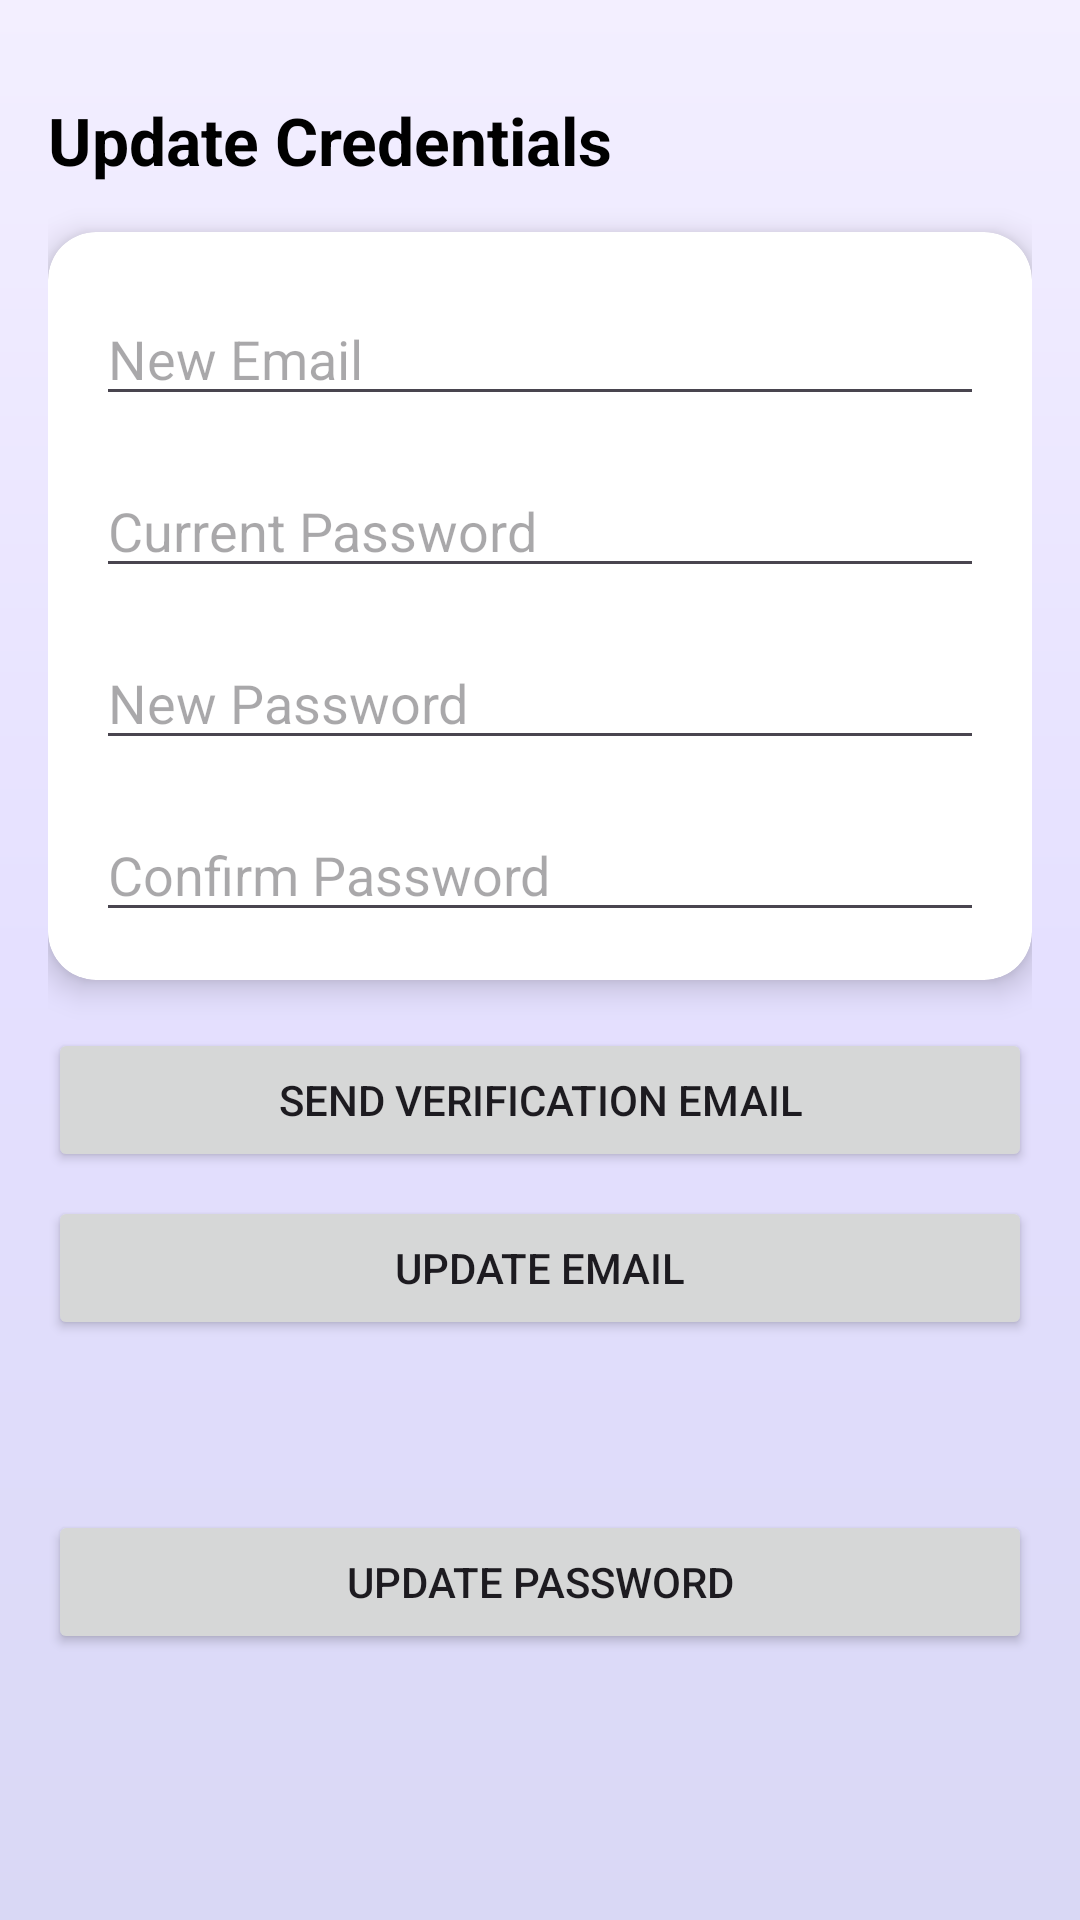

Here is an Android app screen rendered from its layout file. Give the layout XML and the strings, colors and styles it references.
<!-- AndroidManifest.xml: application theme Theme.MapsApp -->
<!-- res/layout/fragment_update_credentials.xml -->
<?xml version="1.0" encoding="utf-8"?>
<androidx.constraintlayout.widget.ConstraintLayout
    xmlns:android="http://schemas.android.com/apk/res/android"
    xmlns:app="http://schemas.android.com/apk/res-auto"
    android:layout_width="match_parent"
    android:layout_height="match_parent"
    android:background="@drawable/gradient_background"
    android:padding="16dp">

    
    <TextView
        android:id="@+id/tvUpdateTitle"
        android:layout_width="wrap_content"
        android:layout_height="wrap_content"
        android:text="Update Credentials"
        android:textSize="22sp"
        android:textStyle="bold"
        android:textColor="@android:color/black"
        app:layout_constraintTop_toTopOf="parent"
        app:layout_constraintStart_toStartOf="parent"
        android:layout_marginTop="16dp"/>

    
    <androidx.cardview.widget.CardView
        android:id="@+id/cardContainer"
        android:layout_width="0dp"
        android:layout_height="wrap_content"
        android:layout_marginTop="16dp"
        app:cardCornerRadius="16dp"
        app:cardElevation="6dp"
        app:layout_constraintTop_toBottomOf="@id/tvUpdateTitle"
        app:layout_constraintStart_toStartOf="parent"
        app:layout_constraintEnd_toEndOf="parent">

        <LinearLayout
            android:layout_width="match_parent"
            android:layout_height="wrap_content"
            android:orientation="vertical"
            android:padding="16dp">

            
            <EditText
                android:id="@+id/etNewEmail"
                android:layout_width="match_parent"
                android:layout_height="wrap_content"
                android:hint="New Email"
                android:inputType="textEmailAddress"
                android:layout_marginTop="4dp" />

            
            <EditText
                android:id="@+id/etCurrentPassword"
                android:layout_width="match_parent"
                android:layout_height="wrap_content"
                android:hint="Current Password"
                android:inputType="textPassword"
                android:layout_marginTop="16dp" />

            
            <EditText
                android:id="@+id/etNewPassword"
                android:layout_width="match_parent"
                android:layout_height="wrap_content"
                android:hint="New Password"
                android:inputType="textPassword"
                android:layout_marginTop="16dp" />

            
            <EditText
                android:id="@+id/etConfirmNewPassword"
                android:layout_width="match_parent"
                android:layout_height="wrap_content"
                android:hint="Confirm Password"
                android:inputType="textPassword"
                android:layout_marginTop="16dp" />
        </LinearLayout>
    </androidx.cardview.widget.CardView>

    
    <Button
        android:id="@+id/btnSendVerification"
        android:layout_width="0dp"
        android:layout_height="wrap_content"
        android:text="Send Verification Email"
        app:layout_constraintTop_toBottomOf="@id/cardContainer"
        app:layout_constraintStart_toStartOf="parent"
        app:layout_constraintEnd_toEndOf="parent"
        android:layout_marginTop="16dp" />

    
    <Button
        android:id="@+id/btnUpdateEmail"
        android:layout_width="0dp"
        android:layout_height="wrap_content"
        android:text="Update Email"
        app:layout_constraintTop_toBottomOf="@id/btnSendVerification"
        app:layout_constraintStart_toStartOf="parent"
        app:layout_constraintEnd_toEndOf="parent"
        android:layout_marginTop="8dp" />

    
    <Button
        android:id="@+id/btnUpdatePassword"
        android:layout_width="0dp"
        android:layout_height="wrap_content"
        android:text="Update Password"
        app:layout_constraintTop_toBottomOf="@id/btnUpdateEmail"
        app:layout_constraintStart_toStartOf="parent"
        app:layout_constraintEnd_toEndOf="parent"
        android:layout_marginTop="8dp"
        android:layout_marginBottom="24dp"
        app:layout_constraintBottom_toBottomOf="parent" />
</androidx.constraintlayout.widget.ConstraintLayout>
<!-- resources referenced by this layout -->
<resources>
  <!-- drawable gradient_background (drawable) -->
  <?xml version="1.0" encoding="utf-8"?>
  <shape xmlns:android="http://schemas.android.com/apk/res/android" android:shape="rectangle">
      <gradient
          android:angle="270"
          android:startColor="#F3EFFF"
          android:centerColor="#E5E0FF"
          android:endColor="#D9D8F5"
          android:type="linear" />
  </shape>
  <style name="Theme.MapsApp" parent="Base.Theme.MapsApp" />
  <style name="Base.Theme.MapsApp" parent="Theme.Material3.DayNight.NoActionBar">
          
          
      </style>
</resources>
